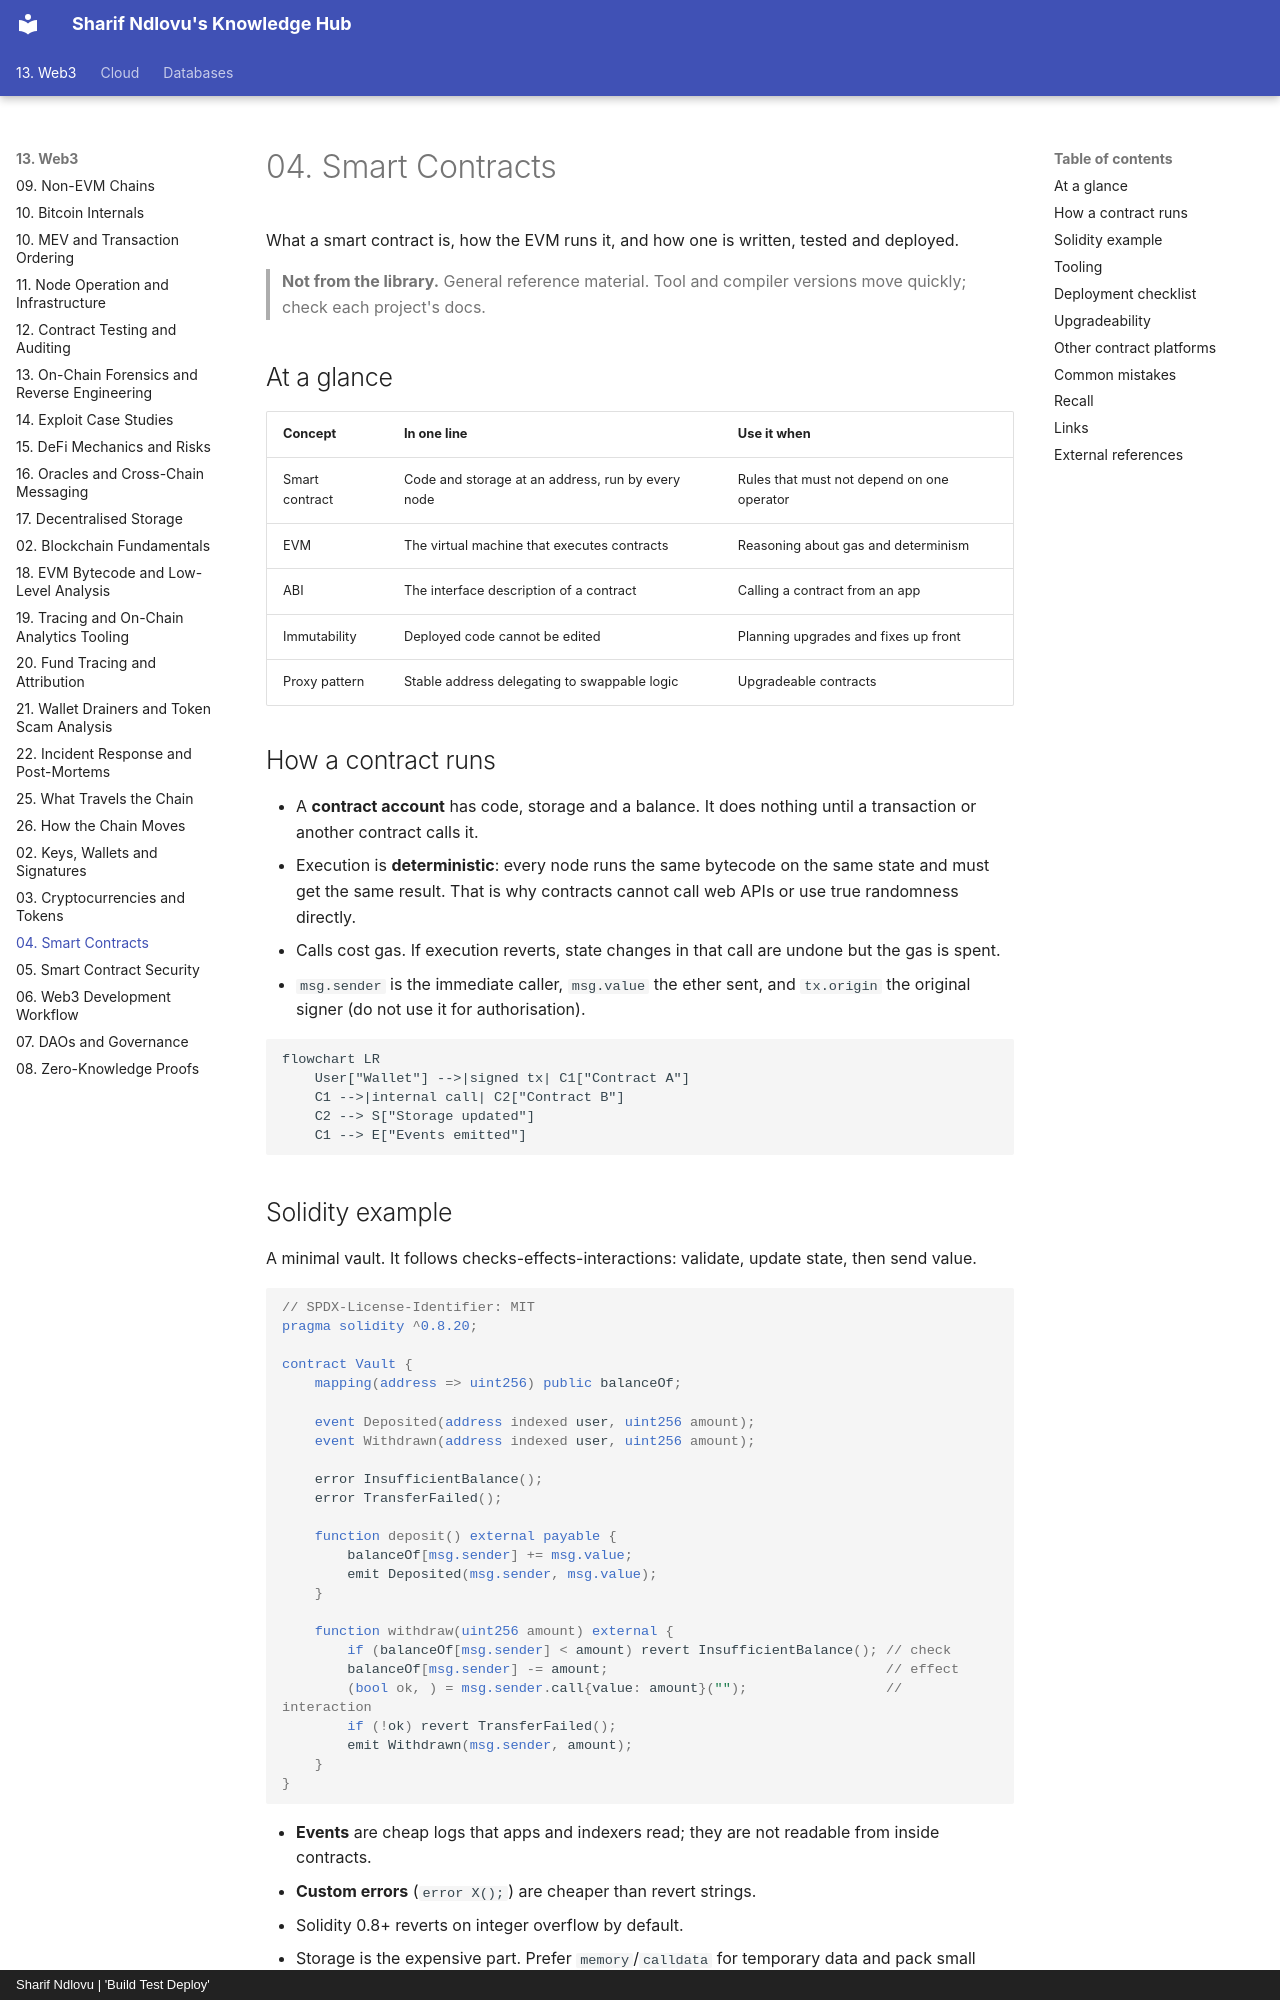

repository: sharifndlovu123/knowledge_base_map · page: 13. Web3/5. Smart Contracts.html · generator: mkdocs · copyright: Sharif Ndlovu | 'Build Test Deploy'

# 04. Smart Contracts

What a smart contract is, how the EVM runs it, and how one is written, tested and deployed.

> **Not from the library.** General reference material. Tool and compiler versions move quickly; check each project's docs.

## At a glance

| Concept | In one line | Use it when |
|---|---|---|
| Smart contract | Code and storage at an address, run by every node | Rules that must not depend on one operator |
| EVM | The virtual machine that executes contracts | Reasoning about gas and determinism |
| ABI | The interface description of a contract | Calling a contract from an app |
| Immutability | Deployed code cannot be edited | Planning upgrades and fixes up front |
| Proxy pattern | Stable address delegating to swappable logic | Upgradeable contracts |

## How a contract runs

- A **contract account** has code, storage and a balance. It does nothing until a transaction or another contract calls it.
- Execution is **deterministic**: every node runs the same bytecode on the same state and must get the same result. That is why contracts cannot call web APIs or use true randomness directly.
- Calls cost gas. If execution reverts, state changes in that call are undone but the gas is spent.
- `msg.sender` is the immediate caller, `msg.value` the ether sent, and `tx.origin` the original signer (do not use it for authorisation).

```mermaid
flowchart LR
    User["Wallet"] -->|signed tx| C1["Contract A"]
    C1 -->|internal call| C2["Contract B"]
    C2 --> S["Storage updated"]
    C1 --> E["Events emitted"]
```
